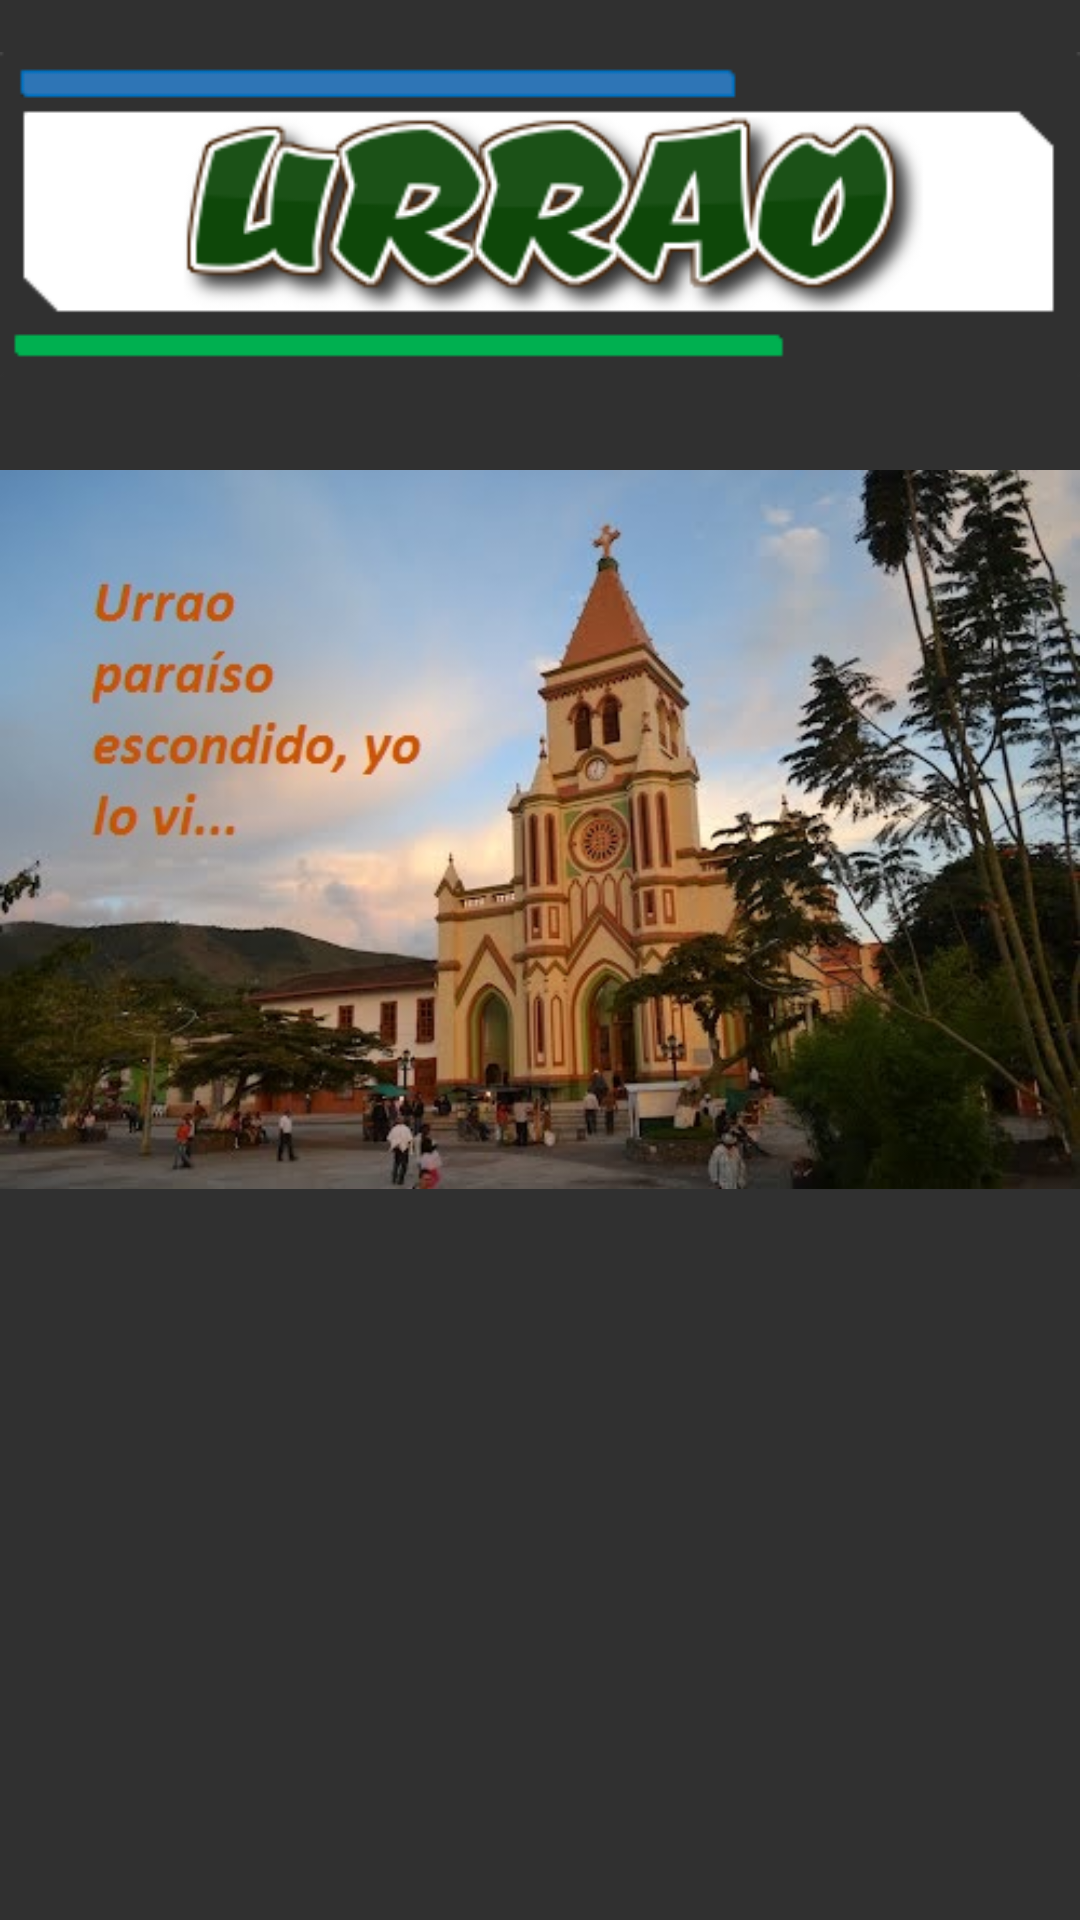

Write the Android layout XML for this screen, with the resource values it uses.
<!-- AndroidManifest.xml: application theme Theme.AppCompat.DialogWhenLarge -->
<!-- res/layout/fragment_portada1.xml -->
<?xml version="1.0" encoding="utf-8"?>
<LinearLayout xmlns:android="http://schemas.android.com/apk/res/android"
    xmlns:tools="http://schemas.android.com/tools"
    android:orientation="vertical"
    android:layout_width="match_parent"
    android:layout_height="match_parent"
    android:layout_margin="20dp"
    tools:context=".Practica_4">

    <LinearLayout
        android:layout_width="fill_parent"
        android:layout_height="fill_parent"
        android:layout_weight="0.8"
        android:orientation="vertical"
        android:layout_marginBottom="8dp">

        <LinearLayout
            android:layout_width="fill_parent"
            android:layout_height="fill_parent"
            android:layout_weight="0.8"
            android:gravity="center">

            <ImageView
                android:layout_width="wrap_content"
                android:layout_height="wrap_content"
                android:src="@drawable/title_urrao"
                />
        </LinearLayout>
        <ImageView
            android:layout_width="wrap_content"
            android:layout_height="wrap_content"
            android:layout_weight="0.2"
            android:src="@drawable/urrao_iglesia_portada_texto"

            />
    </LinearLayout>

    <LinearLayout
        android:layout_width="fill_parent"
        android:layout_height="fill_parent"
        android:layout_weight="1.5"
        android:orientation="vertical">

    </LinearLayout>

</LinearLayout>
<!-- resources referenced by this layout -->
<resources>
  <!-- drawable title_urrao: png bitmap (drawable, 16595 bytes) -->
  <!-- drawable urrao_iglesia_portada_texto: jpg bitmap (drawable, 67739 bytes) -->
</resources>
